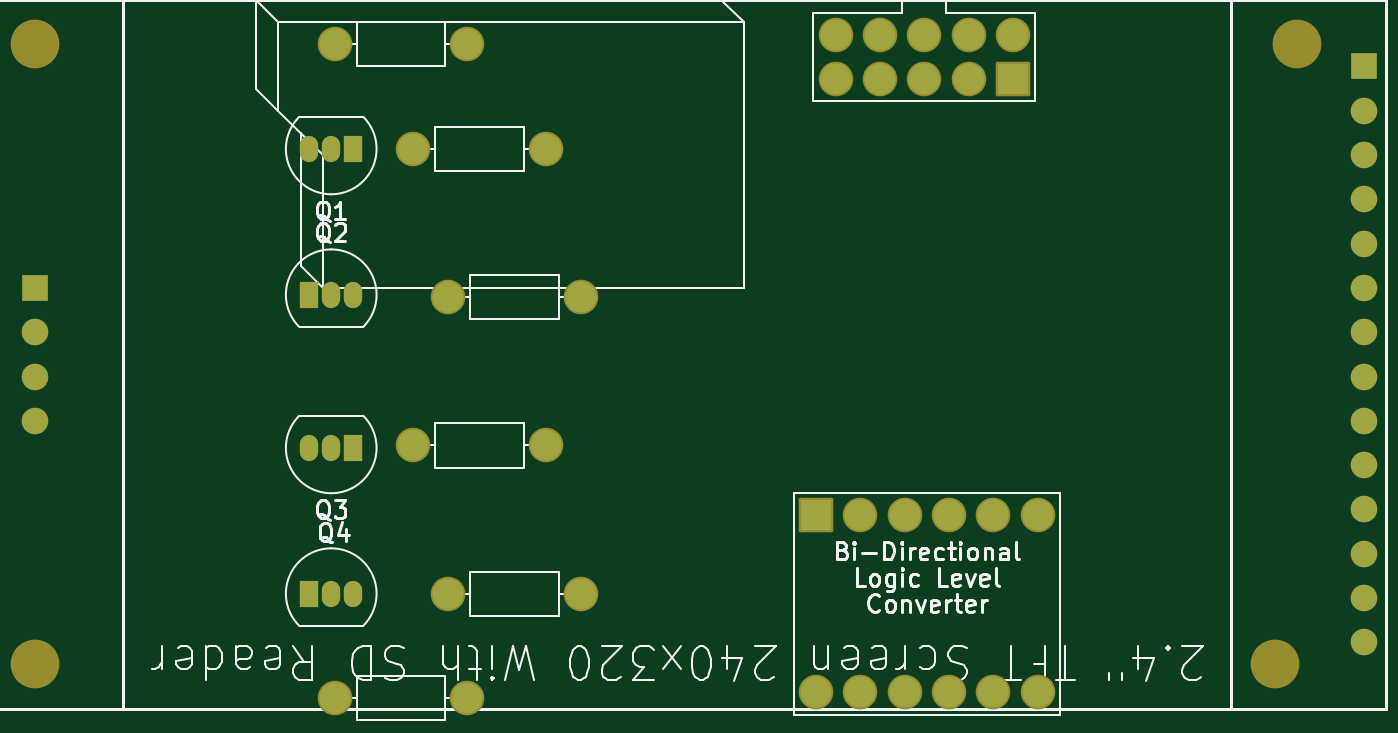
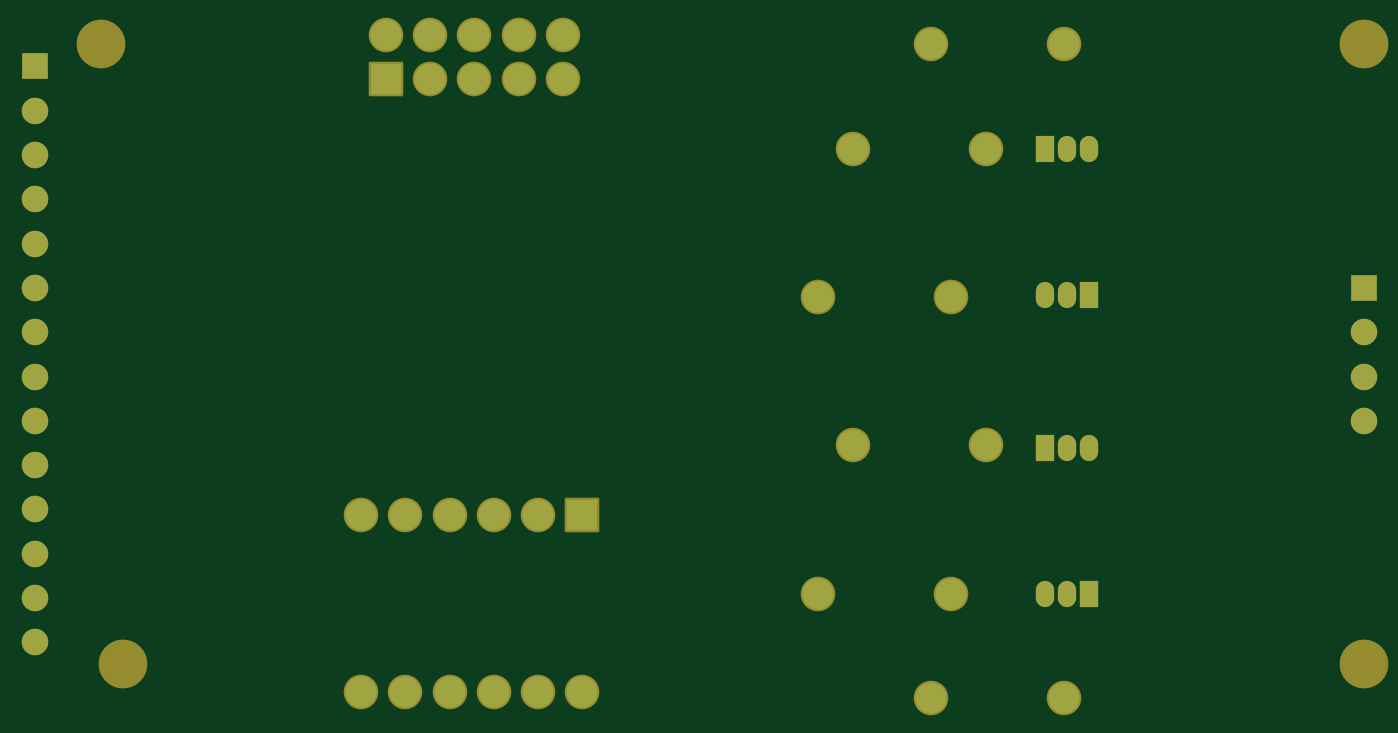
Circuit board: 9 layer files. Board 76.2 x 38.0 mm.
- bottom_copper: Subsystem SPI Breakout v2-B_Cu.gbr (5632 bytes)
- bottom_mask: Subsystem SPI Breakout v2-B_Mask.gbr (3401 bytes)
- paste: Subsystem SPI Breakout v2-B_Paste.gbr (468 bytes)
- bottom_silk: Subsystem SPI Breakout v2-B_Silkscreen.gbr (3411 bytes)
- outline: Subsystem SPI Breakout v2-Edge_Cuts.gbr (441 bytes)
- top_copper: Subsystem SPI Breakout v2-F_Cu.gbr (5632 bytes)
- top_mask: Subsystem SPI Breakout v2-F_Mask.gbr (3401 bytes)
- paste: Subsystem SPI Breakout v2-F_Paste.gbr (468 bytes)
- top_silk: Subsystem SPI Breakout v2-F_Silkscreen.gbr (42850 bytes)

=== bottom_copper: Subsystem SPI Breakout v2-B_Cu.gbr (5632 bytes, source omitted) ===
=== bottom_mask: Subsystem SPI Breakout v2-B_Mask.gbr ===
%TF.GenerationSoftware,KiCad,Pcbnew,8.0.3*%
%TF.CreationDate,2024-06-27T19:26:25-06:00*%
%TF.ProjectId,Subsystem SPI Breakout v2,53756273-7973-4746-956d-205350492042,rev?*%
%TF.SameCoordinates,Original*%
%TF.FileFunction,Soldermask,Bot*%
%TF.FilePolarity,Negative*%
%FSLAX46Y46*%
G04 Gerber Fmt 4.6, Leading zero omitted, Abs format (unit mm)*
G04 Created by KiCad (PCBNEW 8.0.3) date 2024-06-27 19:26:25*
%MOMM*%
%LPD*%
G01*
G04 APERTURE LIST*
G04 Aperture macros list*
%AMRoundRect*
0 Rectangle with rounded corners*
0 $1 Rounding radius*
0 $2 $3 $4 $5 $6 $7 $8 $9 X,Y pos of 4 corners*
0 Add a 4 corners polygon primitive as box body*
4,1,4,$2,$3,$4,$5,$6,$7,$8,$9,$2,$3,0*
0 Add four circle primitives for the rounded corners*
1,1,$1+$1,$2,$3*
1,1,$1+$1,$4,$5*
1,1,$1+$1,$6,$7*
1,1,$1+$1,$8,$9*
0 Add four rect primitives between the rounded corners*
20,1,$1+$1,$2,$3,$4,$5,0*
20,1,$1+$1,$4,$5,$6,$7,0*
20,1,$1+$1,$6,$7,$8,$9,0*
20,1,$1+$1,$8,$9,$2,$3,0*%
G04 Aperture macros list end*
%ADD10C,2.794000*%
%ADD11R,1.524000X1.524000*%
%ADD12C,1.524000*%
%ADD13C,1.982000*%
%ADD14R,1.050000X1.500000*%
%ADD15O,1.050000X1.500000*%
%ADD16RoundRect,0.102000X-0.889000X-0.889000X0.889000X-0.889000X0.889000X0.889000X-0.889000X0.889000X0*%
%ADD17RoundRect,0.102000X0.889000X0.889000X-0.889000X0.889000X-0.889000X-0.889000X0.889000X-0.889000X0*%
G04 APERTURE END LIST*
D10*
%TO.C,U1*%
X165390000Y-55000000D03*
X164120000Y-90560000D03*
X93000000Y-90560000D03*
X93000000Y-55000000D03*
D11*
X169200000Y-56270000D03*
D12*
X169200000Y-58810000D03*
X169200000Y-61350000D03*
X169200000Y-63890000D03*
X169200000Y-66430000D03*
X169200000Y-68970000D03*
X169200000Y-71510000D03*
X169200000Y-74050000D03*
X169200000Y-76590000D03*
X169200000Y-79130000D03*
X169200000Y-81670000D03*
X169200000Y-84210000D03*
X169200000Y-86750000D03*
X169200000Y-89290000D03*
D11*
X93000000Y-68970000D03*
D12*
X93000000Y-71510000D03*
X93000000Y-74050000D03*
X93000000Y-76590000D03*
%TD*%
D13*
%TO.C,R1*%
X116690000Y-69500000D03*
X124310000Y-69500000D03*
%TD*%
D14*
%TO.C,Q1*%
X111270000Y-61000000D03*
D15*
X110000000Y-61000000D03*
X108730000Y-61000000D03*
%TD*%
D13*
%TO.C,R2*%
X116690000Y-86500000D03*
X124310000Y-86500000D03*
%TD*%
%TO.C,R5*%
X110190000Y-92500000D03*
X117810000Y-92500000D03*
%TD*%
%TO.C,LogicConverter1*%
X145420000Y-82000000D03*
X145420000Y-92160000D03*
X142880000Y-82000000D03*
D16*
X137800000Y-82000000D03*
D13*
X140340000Y-82000000D03*
X147960000Y-82000000D03*
X150500000Y-82000000D03*
X142880000Y-92160000D03*
X137800000Y-92160000D03*
X140340000Y-92160000D03*
X147960000Y-92160000D03*
X150500000Y-92160000D03*
%TD*%
%TO.C,R6*%
X110190000Y-55000000D03*
X117810000Y-55000000D03*
%TD*%
D14*
%TO.C,Q2*%
X108730000Y-69360000D03*
D15*
X110000000Y-69360000D03*
X111270000Y-69360000D03*
%TD*%
D13*
%TO.C,R4*%
X114690000Y-61000000D03*
X122310000Y-61000000D03*
%TD*%
D17*
%TO.C,1*%
X149080000Y-57000000D03*
D13*
X146540000Y-57000000D03*
X144000000Y-57000000D03*
X138920000Y-54460000D03*
X138920000Y-57000000D03*
X141460000Y-57000000D03*
X141460000Y-54460000D03*
X149080000Y-54460000D03*
X144000000Y-54460000D03*
X146540000Y-54460000D03*
%TD*%
D14*
%TO.C,Q4*%
X108730000Y-86500000D03*
D15*
X110000000Y-86500000D03*
X111270000Y-86500000D03*
%TD*%
D13*
%TO.C,R3*%
X114690000Y-78000000D03*
X122310000Y-78000000D03*
%TD*%
D14*
%TO.C,Q3*%
X111270000Y-78140000D03*
D15*
X110000000Y-78140000D03*
X108730000Y-78140000D03*
%TD*%
M02*

=== paste: Subsystem SPI Breakout v2-B_Paste.gbr ===
%TF.GenerationSoftware,KiCad,Pcbnew,8.0.3*%
%TF.CreationDate,2024-06-27T19:26:25-06:00*%
%TF.ProjectId,Subsystem SPI Breakout v2,53756273-7973-4746-956d-205350492042,rev?*%
%TF.SameCoordinates,Original*%
%TF.FileFunction,Paste,Bot*%
%TF.FilePolarity,Positive*%
%FSLAX46Y46*%
G04 Gerber Fmt 4.6, Leading zero omitted, Abs format (unit mm)*
G04 Created by KiCad (PCBNEW 8.0.3) date 2024-06-27 19:26:25*
%MOMM*%
%LPD*%
G01*
G04 APERTURE LIST*
G04 APERTURE END LIST*
M02*

=== bottom_silk: Subsystem SPI Breakout v2-B_Silkscreen.gbr ===
%TF.GenerationSoftware,KiCad,Pcbnew,8.0.3*%
%TF.CreationDate,2024-06-27T19:26:25-06:00*%
%TF.ProjectId,Subsystem SPI Breakout v2,53756273-7973-4746-956d-205350492042,rev?*%
%TF.SameCoordinates,Original*%
%TF.FileFunction,Legend,Bot*%
%TF.FilePolarity,Positive*%
%FSLAX46Y46*%
G04 Gerber Fmt 4.6, Leading zero omitted, Abs format (unit mm)*
G04 Created by KiCad (PCBNEW 8.0.3) date 2024-06-27 19:26:25*
%MOMM*%
%LPD*%
G01*
G04 APERTURE LIST*
G04 Aperture macros list*
%AMRoundRect*
0 Rectangle with rounded corners*
0 $1 Rounding radius*
0 $2 $3 $4 $5 $6 $7 $8 $9 X,Y pos of 4 corners*
0 Add a 4 corners polygon primitive as box body*
4,1,4,$2,$3,$4,$5,$6,$7,$8,$9,$2,$3,0*
0 Add four circle primitives for the rounded corners*
1,1,$1+$1,$2,$3*
1,1,$1+$1,$4,$5*
1,1,$1+$1,$6,$7*
1,1,$1+$1,$8,$9*
0 Add four rect primitives between the rounded corners*
20,1,$1+$1,$2,$3,$4,$5,0*
20,1,$1+$1,$4,$5,$6,$7,0*
20,1,$1+$1,$6,$7,$8,$9,0*
20,1,$1+$1,$8,$9,$2,$3,0*%
G04 Aperture macros list end*
%ADD10C,2.794000*%
%ADD11R,1.524000X1.524000*%
%ADD12C,1.524000*%
%ADD13C,1.982000*%
%ADD14R,1.050000X1.500000*%
%ADD15O,1.050000X1.500000*%
%ADD16RoundRect,0.102000X-0.889000X-0.889000X0.889000X-0.889000X0.889000X0.889000X-0.889000X0.889000X0*%
%ADD17RoundRect,0.102000X0.889000X0.889000X-0.889000X0.889000X-0.889000X-0.889000X0.889000X-0.889000X0*%
G04 APERTURE END LIST*
%LPC*%
D10*
%TO.C,U1*%
X165390000Y-55000000D03*
X164120000Y-90560000D03*
X93000000Y-90560000D03*
X93000000Y-55000000D03*
D11*
X169200000Y-56270000D03*
D12*
X169200000Y-58810000D03*
X169200000Y-61350000D03*
X169200000Y-63890000D03*
X169200000Y-66430000D03*
X169200000Y-68970000D03*
X169200000Y-71510000D03*
X169200000Y-74050000D03*
X169200000Y-76590000D03*
X169200000Y-79130000D03*
X169200000Y-81670000D03*
X169200000Y-84210000D03*
X169200000Y-86750000D03*
X169200000Y-89290000D03*
D11*
X93000000Y-68970000D03*
D12*
X93000000Y-71510000D03*
X93000000Y-74050000D03*
X93000000Y-76590000D03*
%TD*%
D13*
%TO.C,R1*%
X116690000Y-69500000D03*
X124310000Y-69500000D03*
%TD*%
D14*
%TO.C,Q1*%
X111270000Y-61000000D03*
D15*
X110000000Y-61000000D03*
X108730000Y-61000000D03*
%TD*%
D13*
%TO.C,R2*%
X116690000Y-86500000D03*
X124310000Y-86500000D03*
%TD*%
%TO.C,R5*%
X110190000Y-92500000D03*
X117810000Y-92500000D03*
%TD*%
%TO.C,LogicConverter1*%
X145420000Y-82000000D03*
X145420000Y-92160000D03*
X142880000Y-82000000D03*
D16*
X137800000Y-82000000D03*
D13*
X140340000Y-82000000D03*
X147960000Y-82000000D03*
X150500000Y-82000000D03*
X142880000Y-92160000D03*
X137800000Y-92160000D03*
X140340000Y-92160000D03*
X147960000Y-92160000D03*
X150500000Y-92160000D03*
%TD*%
%TO.C,R6*%
X110190000Y-55000000D03*
X117810000Y-55000000D03*
%TD*%
D14*
%TO.C,Q2*%
X108730000Y-69360000D03*
D15*
X110000000Y-69360000D03*
X111270000Y-69360000D03*
%TD*%
D13*
%TO.C,R4*%
X114690000Y-61000000D03*
X122310000Y-61000000D03*
%TD*%
D17*
%TO.C,1*%
X149080000Y-57000000D03*
D13*
X146540000Y-57000000D03*
X144000000Y-57000000D03*
X138920000Y-54460000D03*
X138920000Y-57000000D03*
X141460000Y-57000000D03*
X141460000Y-54460000D03*
X149080000Y-54460000D03*
X144000000Y-54460000D03*
X146540000Y-54460000D03*
%TD*%
D14*
%TO.C,Q4*%
X108730000Y-86500000D03*
D15*
X110000000Y-86500000D03*
X111270000Y-86500000D03*
%TD*%
D13*
%TO.C,R3*%
X114690000Y-78000000D03*
X122310000Y-78000000D03*
%TD*%
D14*
%TO.C,Q3*%
X111270000Y-78140000D03*
D15*
X110000000Y-78140000D03*
X108730000Y-78140000D03*
%TD*%
%LPD*%
M02*

=== outline: Subsystem SPI Breakout v2-Edge_Cuts.gbr ===
%TF.GenerationSoftware,KiCad,Pcbnew,8.0.3*%
%TF.CreationDate,2024-06-27T19:26:25-06:00*%
%TF.ProjectId,Subsystem SPI Breakout v2,53756273-7973-4746-956d-205350492042,rev?*%
%TF.SameCoordinates,Original*%
%TF.FileFunction,Profile,NP*%
%FSLAX46Y46*%
G04 Gerber Fmt 4.6, Leading zero omitted, Abs format (unit mm)*
G04 Created by KiCad (PCBNEW 8.0.3) date 2024-06-27 19:26:25*
%MOMM*%
%LPD*%
G01*
G04 APERTURE LIST*
G04 APERTURE END LIST*
M02*

=== top_copper: Subsystem SPI Breakout v2-F_Cu.gbr (5632 bytes, source omitted) ===
=== top_mask: Subsystem SPI Breakout v2-F_Mask.gbr ===
%TF.GenerationSoftware,KiCad,Pcbnew,8.0.3*%
%TF.CreationDate,2024-06-27T19:26:25-06:00*%
%TF.ProjectId,Subsystem SPI Breakout v2,53756273-7973-4746-956d-205350492042,rev?*%
%TF.SameCoordinates,Original*%
%TF.FileFunction,Soldermask,Top*%
%TF.FilePolarity,Negative*%
%FSLAX46Y46*%
G04 Gerber Fmt 4.6, Leading zero omitted, Abs format (unit mm)*
G04 Created by KiCad (PCBNEW 8.0.3) date 2024-06-27 19:26:25*
%MOMM*%
%LPD*%
G01*
G04 APERTURE LIST*
G04 Aperture macros list*
%AMRoundRect*
0 Rectangle with rounded corners*
0 $1 Rounding radius*
0 $2 $3 $4 $5 $6 $7 $8 $9 X,Y pos of 4 corners*
0 Add a 4 corners polygon primitive as box body*
4,1,4,$2,$3,$4,$5,$6,$7,$8,$9,$2,$3,0*
0 Add four circle primitives for the rounded corners*
1,1,$1+$1,$2,$3*
1,1,$1+$1,$4,$5*
1,1,$1+$1,$6,$7*
1,1,$1+$1,$8,$9*
0 Add four rect primitives between the rounded corners*
20,1,$1+$1,$2,$3,$4,$5,0*
20,1,$1+$1,$4,$5,$6,$7,0*
20,1,$1+$1,$6,$7,$8,$9,0*
20,1,$1+$1,$8,$9,$2,$3,0*%
G04 Aperture macros list end*
%ADD10C,2.794000*%
%ADD11R,1.524000X1.524000*%
%ADD12C,1.524000*%
%ADD13C,1.982000*%
%ADD14R,1.050000X1.500000*%
%ADD15O,1.050000X1.500000*%
%ADD16RoundRect,0.102000X-0.889000X-0.889000X0.889000X-0.889000X0.889000X0.889000X-0.889000X0.889000X0*%
%ADD17RoundRect,0.102000X0.889000X0.889000X-0.889000X0.889000X-0.889000X-0.889000X0.889000X-0.889000X0*%
G04 APERTURE END LIST*
D10*
%TO.C,U1*%
X165390000Y-55000000D03*
X164120000Y-90560000D03*
X93000000Y-90560000D03*
X93000000Y-55000000D03*
D11*
X169200000Y-56270000D03*
D12*
X169200000Y-58810000D03*
X169200000Y-61350000D03*
X169200000Y-63890000D03*
X169200000Y-66430000D03*
X169200000Y-68970000D03*
X169200000Y-71510000D03*
X169200000Y-74050000D03*
X169200000Y-76590000D03*
X169200000Y-79130000D03*
X169200000Y-81670000D03*
X169200000Y-84210000D03*
X169200000Y-86750000D03*
X169200000Y-89290000D03*
D11*
X93000000Y-68970000D03*
D12*
X93000000Y-71510000D03*
X93000000Y-74050000D03*
X93000000Y-76590000D03*
%TD*%
D13*
%TO.C,R1*%
X116690000Y-69500000D03*
X124310000Y-69500000D03*
%TD*%
D14*
%TO.C,Q1*%
X111270000Y-61000000D03*
D15*
X110000000Y-61000000D03*
X108730000Y-61000000D03*
%TD*%
D13*
%TO.C,R2*%
X116690000Y-86500000D03*
X124310000Y-86500000D03*
%TD*%
%TO.C,R5*%
X110190000Y-92500000D03*
X117810000Y-92500000D03*
%TD*%
%TO.C,LogicConverter1*%
X145420000Y-82000000D03*
X145420000Y-92160000D03*
X142880000Y-82000000D03*
D16*
X137800000Y-82000000D03*
D13*
X140340000Y-82000000D03*
X147960000Y-82000000D03*
X150500000Y-82000000D03*
X142880000Y-92160000D03*
X137800000Y-92160000D03*
X140340000Y-92160000D03*
X147960000Y-92160000D03*
X150500000Y-92160000D03*
%TD*%
%TO.C,R6*%
X110190000Y-55000000D03*
X117810000Y-55000000D03*
%TD*%
D14*
%TO.C,Q2*%
X108730000Y-69360000D03*
D15*
X110000000Y-69360000D03*
X111270000Y-69360000D03*
%TD*%
D13*
%TO.C,R4*%
X114690000Y-61000000D03*
X122310000Y-61000000D03*
%TD*%
D17*
%TO.C,1*%
X149080000Y-57000000D03*
D13*
X146540000Y-57000000D03*
X144000000Y-57000000D03*
X138920000Y-54460000D03*
X138920000Y-57000000D03*
X141460000Y-57000000D03*
X141460000Y-54460000D03*
X149080000Y-54460000D03*
X144000000Y-54460000D03*
X146540000Y-54460000D03*
%TD*%
D14*
%TO.C,Q4*%
X108730000Y-86500000D03*
D15*
X110000000Y-86500000D03*
X111270000Y-86500000D03*
%TD*%
D13*
%TO.C,R3*%
X114690000Y-78000000D03*
X122310000Y-78000000D03*
%TD*%
D14*
%TO.C,Q3*%
X111270000Y-78140000D03*
D15*
X110000000Y-78140000D03*
X108730000Y-78140000D03*
%TD*%
M02*

=== paste: Subsystem SPI Breakout v2-F_Paste.gbr ===
%TF.GenerationSoftware,KiCad,Pcbnew,8.0.3*%
%TF.CreationDate,2024-06-27T19:26:25-06:00*%
%TF.ProjectId,Subsystem SPI Breakout v2,53756273-7973-4746-956d-205350492042,rev?*%
%TF.SameCoordinates,Original*%
%TF.FileFunction,Paste,Top*%
%TF.FilePolarity,Positive*%
%FSLAX46Y46*%
G04 Gerber Fmt 4.6, Leading zero omitted, Abs format (unit mm)*
G04 Created by KiCad (PCBNEW 8.0.3) date 2024-06-27 19:26:25*
%MOMM*%
%LPD*%
G01*
G04 APERTURE LIST*
G04 APERTURE END LIST*
M02*

=== top_silk: Subsystem SPI Breakout v2-F_Silkscreen.gbr (42850 bytes, source omitted) ===
